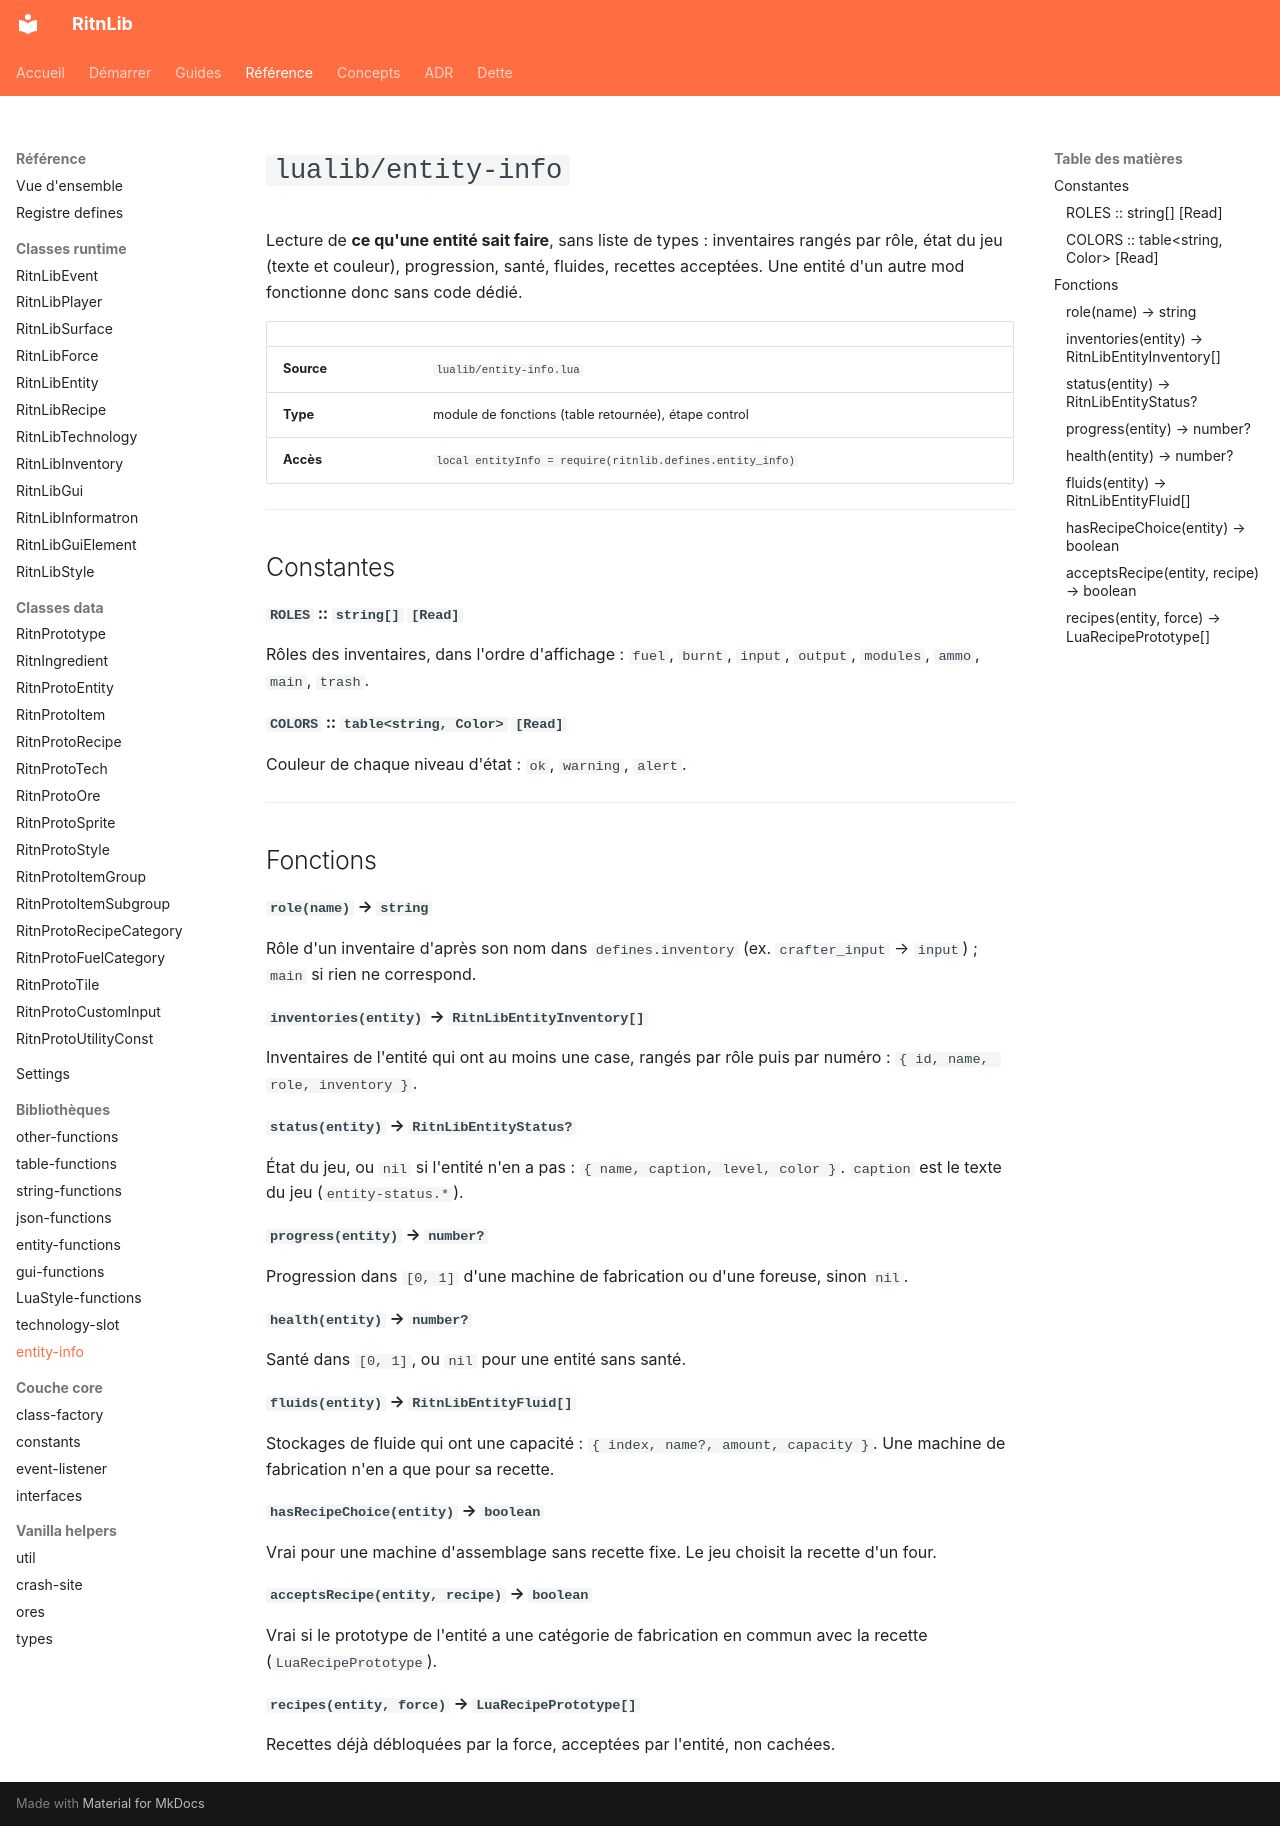

repository: RitnDev/RitnLib · page: reference/lualib/entity-info/index.html · generator: mkdocs

---
title: lualib/entity-info
type: reference
lang: fr
---

# `lualib/entity-info`


Lecture de **ce qu'une entité sait faire**, sans liste de types : inventaires rangés par rôle, état du jeu (texte et
couleur), progression, santé, fluides, recettes acceptées. Une entité d'un autre mod fonctionne donc sans code dédié.

| | |
|---|---|
| **Source** | `lualib/entity-info.lua` |
| **Type** | module de fonctions (table retournée), étape control |
| **Accès** | `local entityInfo = require(ritnlib.defines.entity_info)` |

---

## Constantes

#### `ROLES` :: `string[]` `[Read]`
Rôles des inventaires, dans l'ordre d'affichage : `fuel`, `burnt`, `input`, `output`, `modules`, `ammo`, `main`, `trash`.

#### `COLORS` :: `table<string, Color>` `[Read]`
Couleur de chaque niveau d'état : `ok`, `warning`, `alert`.

---

## Fonctions

#### `role(name)` → `string`
Rôle d'un inventaire d'après son nom dans `defines.inventory` (ex. `crafter_input` → `input`) ; `main` si rien ne
correspond.

#### `inventories(entity)` → `RitnLibEntityInventory[]`
Inventaires de l'entité qui ont au moins une case, rangés par rôle puis par numéro : `{ id, name, role, inventory }`.

#### `status(entity)` → `RitnLibEntityStatus?`
État du jeu, ou `nil` si l'entité n'en a pas : `{ name, caption, level, color }`. `caption` est le texte du jeu
(`entity-status.*`).

#### `progress(entity)` → `number?`
Progression dans `[0, 1]` d'une machine de fabrication ou d'une foreuse, sinon `nil`.

#### `health(entity)` → `number?`
Santé dans `[0, 1]`, ou `nil` pour une entité sans santé.

#### `fluids(entity)` → `RitnLibEntityFluid[]`
Stockages de fluide qui ont une capacité : `{ index, name?, amount, capacity }`. Une machine de fabrication n'en a que
pour sa recette.

#### `hasRecipeChoice(entity)` → `boolean`
Vrai pour une machine d'assemblage sans recette fixe. Le jeu choisit la recette d'un four.

#### `acceptsRecipe(entity, recipe)` → `boolean`
Vrai si le prototype de l'entité a une catégorie de fabrication en commun avec la recette (`LuaRecipePrototype`).

#### `recipes(entity, force)` → `LuaRecipePrototype[]`
Recettes déjà débloquées par la force, acceptées par l'entité, non cachées.
